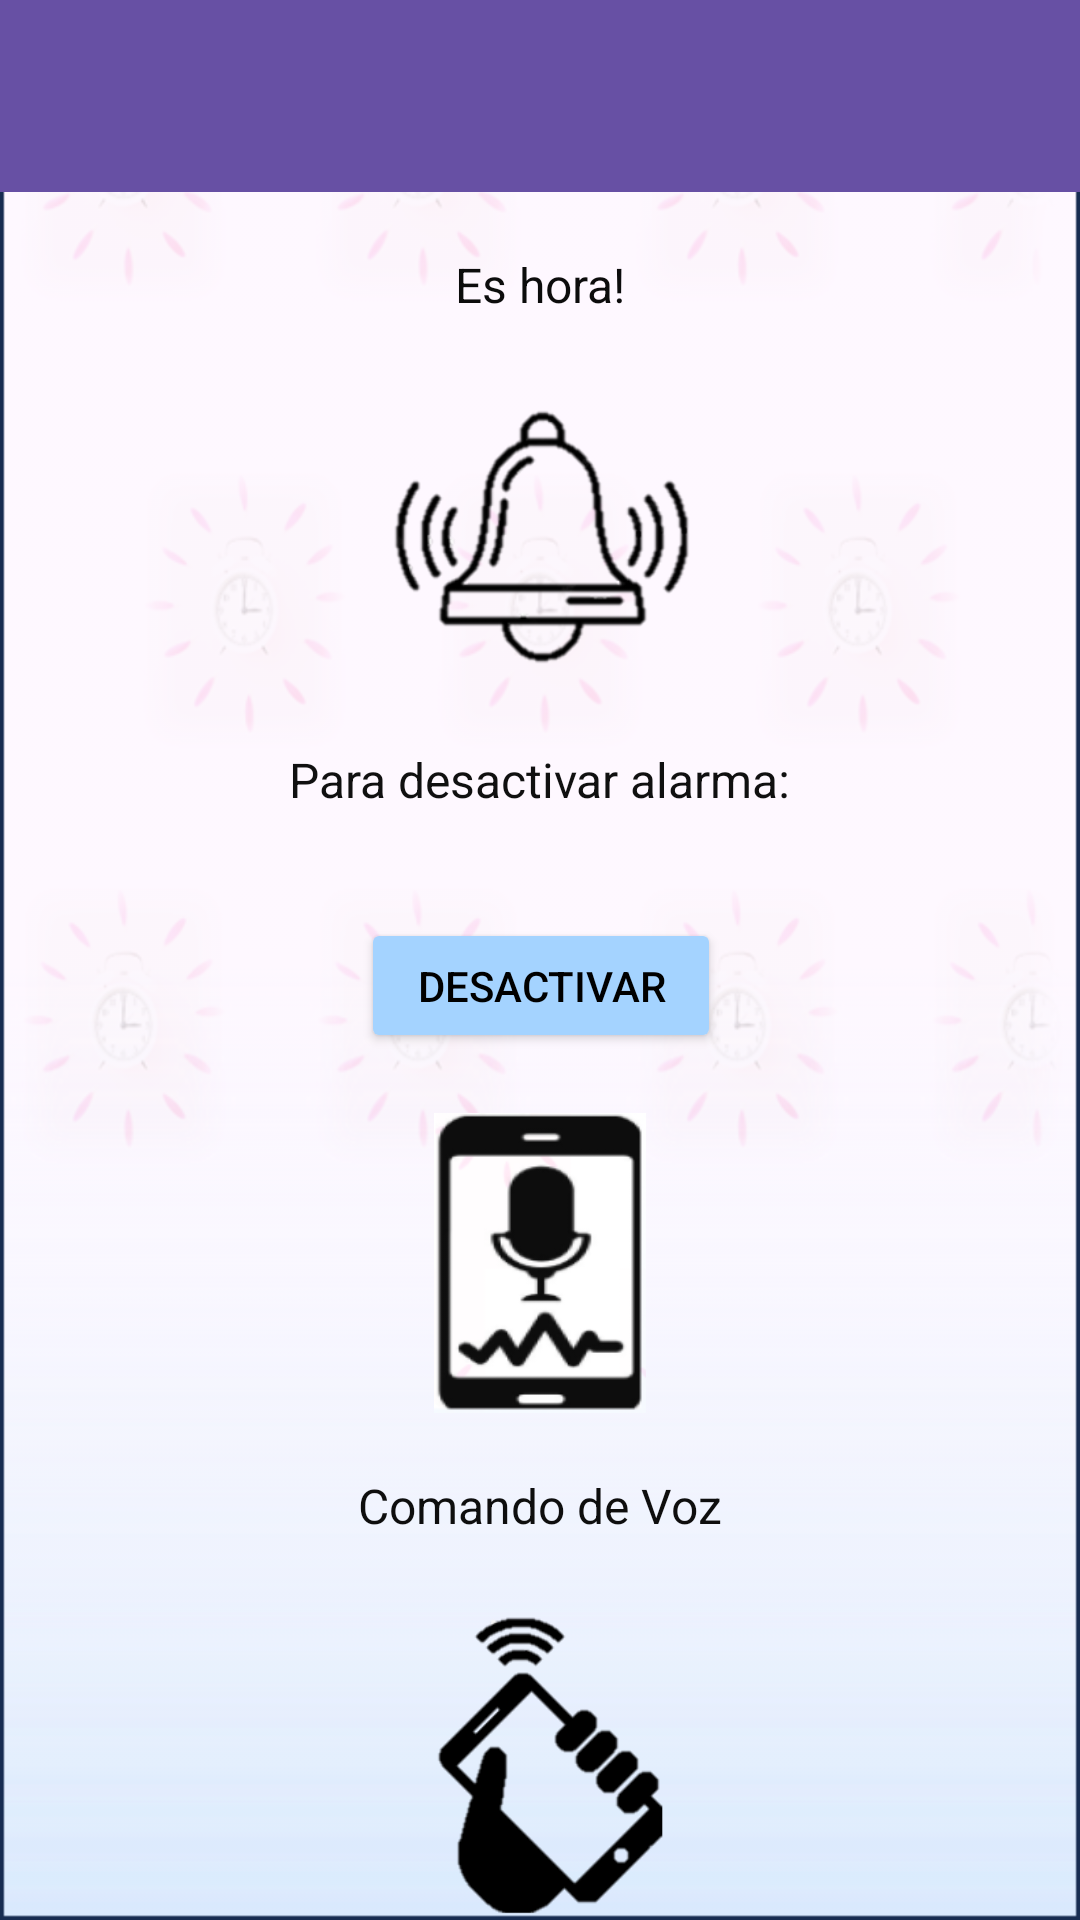

The Android layout XML behind this screen, and the referenced resources:
<!-- AndroidManifest.xml: application theme Theme.SuperAlarma -->
<!-- res/layout/activity_detener.xml -->
<?xml version="1.0" encoding="utf-8"?>
<androidx.constraintlayout.widget.ConstraintLayout xmlns:android="http://schemas.android.com/apk/res/android"
    xmlns:app="http://schemas.android.com/apk/res-auto"
    xmlns:tools="http://schemas.android.com/tools"

    android:layout_width="match_parent"
    android:layout_height="match_parent"
    android:background="@drawable/alarmabg"
    tools:context=".Detener">

    <androidx.appcompat.widget.Toolbar
        android:id="@+id/my_toolbar"
        android:layout_width="match_parent"
        android:layout_height="?attr/actionBarSize"
        android:background="?attr/colorPrimary"
        android:elevation="4dp"
        android:theme="@style/ThemeOverlay.AppCompat.ActionBar"
        app:layout_constraintEnd_toEndOf="parent"
        app:layout_constraintStart_toStartOf="parent"
        app:layout_constraintTop_toTopOf="parent"
        app:popupTheme="@style/ThemeOverlay.AppCompat.Light" />

    <TextView
        android:id="@+id/textView5"
        android:layout_width="76dp"
        android:layout_height="24dp"
        android:layout_marginTop="84dp"
        android:text="Es hora!"
        android:textAlignment="center"
        android:textColor="#0C0C0C"
        android:textSize="16sp"
        app:layout_constraintEnd_toEndOf="parent"
        app:layout_constraintStart_toStartOf="parent"
        app:layout_constraintTop_toTopOf="parent" />

    <TextView
        android:id="@+id/textView6"
        android:layout_width="wrap_content"
        android:layout_height="wrap_content"
        android:layout_marginTop="16dp"
        android:text="Para desactivar alarma:"
        android:textColor="#101010"
        android:textSize="16sp"
        app:layout_constraintEnd_toEndOf="parent"
        app:layout_constraintStart_toStartOf="parent"
        app:layout_constraintTop_toBottomOf="@+id/imageView" />

    <ImageView
        android:id="@+id/imageView"
        android:layout_width="112dp"
        android:layout_height="105dp"
        android:layout_marginTop="20dp"
        app:layout_constraintEnd_toEndOf="parent"
        app:layout_constraintHorizontal_bias="0.498"
        app:layout_constraintStart_toStartOf="parent"
        app:layout_constraintTop_toBottomOf="@+id/textView5"
        app:srcCompat="@drawable/alarma" />

    <Button
        android:id="@+id/desactivar_button"
        android:layout_width="120dp"
        android:layout_height="45dp"
        android:layout_marginTop="28dp"
        android:backgroundTint="#A4D3FF"
        android:text="@string/desactivar"
        android:textColor="@color/black"
        app:cornerRadius="5dp"
        app:layout_constraintBottom_toBottomOf="parent"
        app:layout_constraintEnd_toEndOf="parent"
        app:layout_constraintHorizontal_bias="0.501"
        app:layout_constraintStart_toStartOf="parent"
        app:layout_constraintTop_toBottomOf="@+id/textView6"
        app:layout_constraintVertical_bias="0.025" />

    <ImageView
        android:id="@+id/imageView2"
        android:layout_width="86dp"
        android:layout_height="100dp"
        android:layout_marginTop="20dp"
        app:layout_constraintEnd_toEndOf="parent"
        app:layout_constraintStart_toStartOf="parent"
        app:layout_constraintTop_toBottomOf="@+id/desactivar_button"
        app:srcCompat="@drawable/voice" />

    <TextView
        android:id="@+id/textView7"
        android:layout_width="wrap_content"
        android:layout_height="wrap_content"
        android:layout_marginTop="20dp"
        android:text="Comando de Voz"
        android:textColor="#0E0E0E"
        android:textSize="16sp"
        app:layout_constraintEnd_toEndOf="parent"
        app:layout_constraintStart_toStartOf="parent"
        app:layout_constraintTop_toBottomOf="@+id/imageView2" />

    <ImageView
        android:id="@+id/imageView4"
        android:layout_width="93dp"
        android:layout_height="113dp"
        android:layout_marginTop="19dp"
        app:layout_constraintEnd_toEndOf="parent"
        app:layout_constraintStart_toStartOf="parent"
        app:layout_constraintTop_toBottomOf="@+id/textView7"
        app:srcCompat="@drawable/agitar" />

    <TextView
        android:id="@+id/textView9"
        android:layout_width="wrap_content"
        android:layout_height="wrap_content"
        android:layout_marginTop="35dp"
        android:text="Agitar el telefono"
        android:textColor="#0E0E0E"
        android:textSize="16sp"
        app:layout_constraintEnd_toEndOf="parent"
        app:layout_constraintStart_toStartOf="parent"
        app:layout_constraintTop_toBottomOf="@+id/imageView4" />

    <ImageView
        android:id="@+id/imageView3"
        android:layout_width="45dp"
        android:layout_height="46dp"
        android:layout_marginEnd="16dp"
        android:layout_marginBottom="1dp"
        app:layout_constraintBottom_toBottomOf="@+id/my_toolbar"
        app:layout_constraintEnd_toEndOf="@+id/my_toolbar"
        app:layout_constraintTop_toTopOf="parent"
        app:layout_constraintVertical_bias="0.411"
        app:srcCompat="@drawable/baseline_account_circle_24" />
</androidx.constraintlayout.widget.ConstraintLayout>
<!-- resources referenced by this layout -->
<resources>
  <color name="black">#FF000000</color>
  <!-- drawable agitar: png bitmap (drawable, 2985 bytes) -->
  <!-- drawable alarma: png bitmap (drawable, 19275 bytes) -->
  <!-- drawable alarmabg: png bitmap (drawable, 75436 bytes) -->
  <!-- drawable baseline_account_circle_24 (drawable) -->
  <vector android:height="24dp" android:tint="#0072DB"
      android:viewportHeight="24" android:viewportWidth="24"
      android:width="24dp" xmlns:android="http://schemas.android.com/apk/res/android">
      <path android:fillColor="@android:color/white" android:pathData="M12,2C6.48,2 2,6.48 2,12s4.48,10 10,10s10,-4.48 10,-10S17.52,2 12,2zM12,6c1.93,0 3.5,1.57 3.5,3.5S13.93,13 12,13s-3.5,-1.57 -3.5,-3.5S10.07,6 12,6zM12,20c-2.03,0 -4.43,-0.82 -6.14,-2.88C7.55,15.8 9.68,15 12,15s4.45,0.8 6.14,2.12C16.43,19.18 14.03,20 12,20z"/>
  </vector>
  <!-- drawable voice: png bitmap (drawable, 10457 bytes) -->
  <string name="desactivar">Desactivar</string>
  <style name="Theme.SuperAlarma" parent="Base.Theme.SuperAlarma" />
  <style name="Base.Theme.SuperAlarma" parent="Theme.Material3.DayNight.NoActionBar">
          
          
      </style>
</resources>
